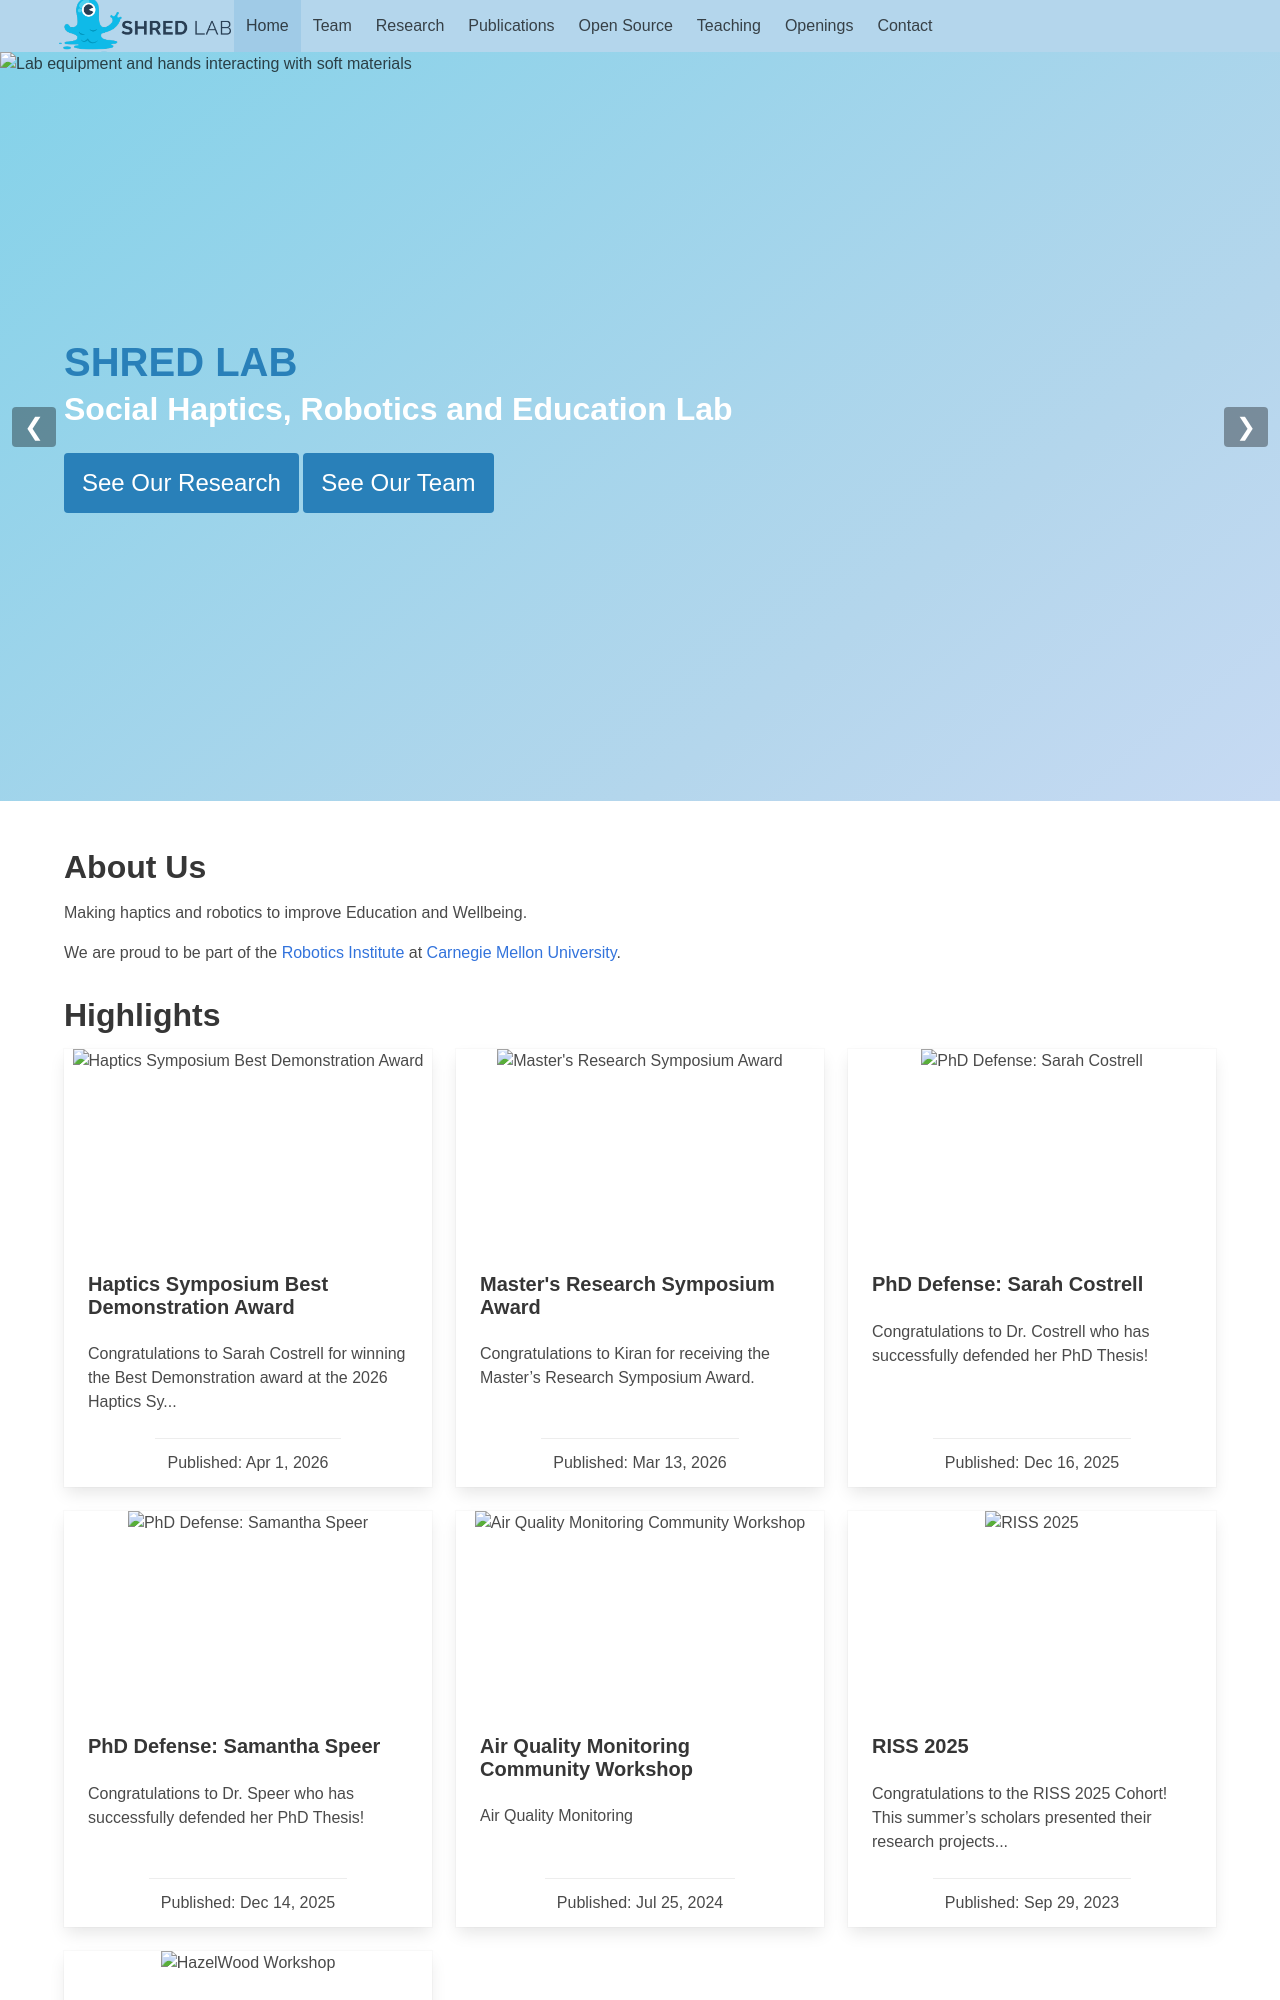

repository: ShredLabCMU/shredlabcmu.github.io · page: index.html · generator: jekyll

---
title: SHRED LAB
subtitle: Social Haptics, Robotics and Education Lab
layout: page
show_sidebar: false
hide_footer: false
hero_height: is-large
hero_images:
  - assets/img/hero/fingertipandmagnet-scaled
  - assets/img/hero/hands-soft
  - assets/img/hero/KIMG1208
  - assets/img/hero/PXL_20241001_174418556.MP
  - assets/img/hero/PullTest
  - assets/img/hero/RoboLoom
hero_alt: Lab equipment and hands interacting with soft materials

hero_link: /research/
hero_link_text: See Our Research

hero_link2: /current-members/
hero_link_text2: See Our Team
---
